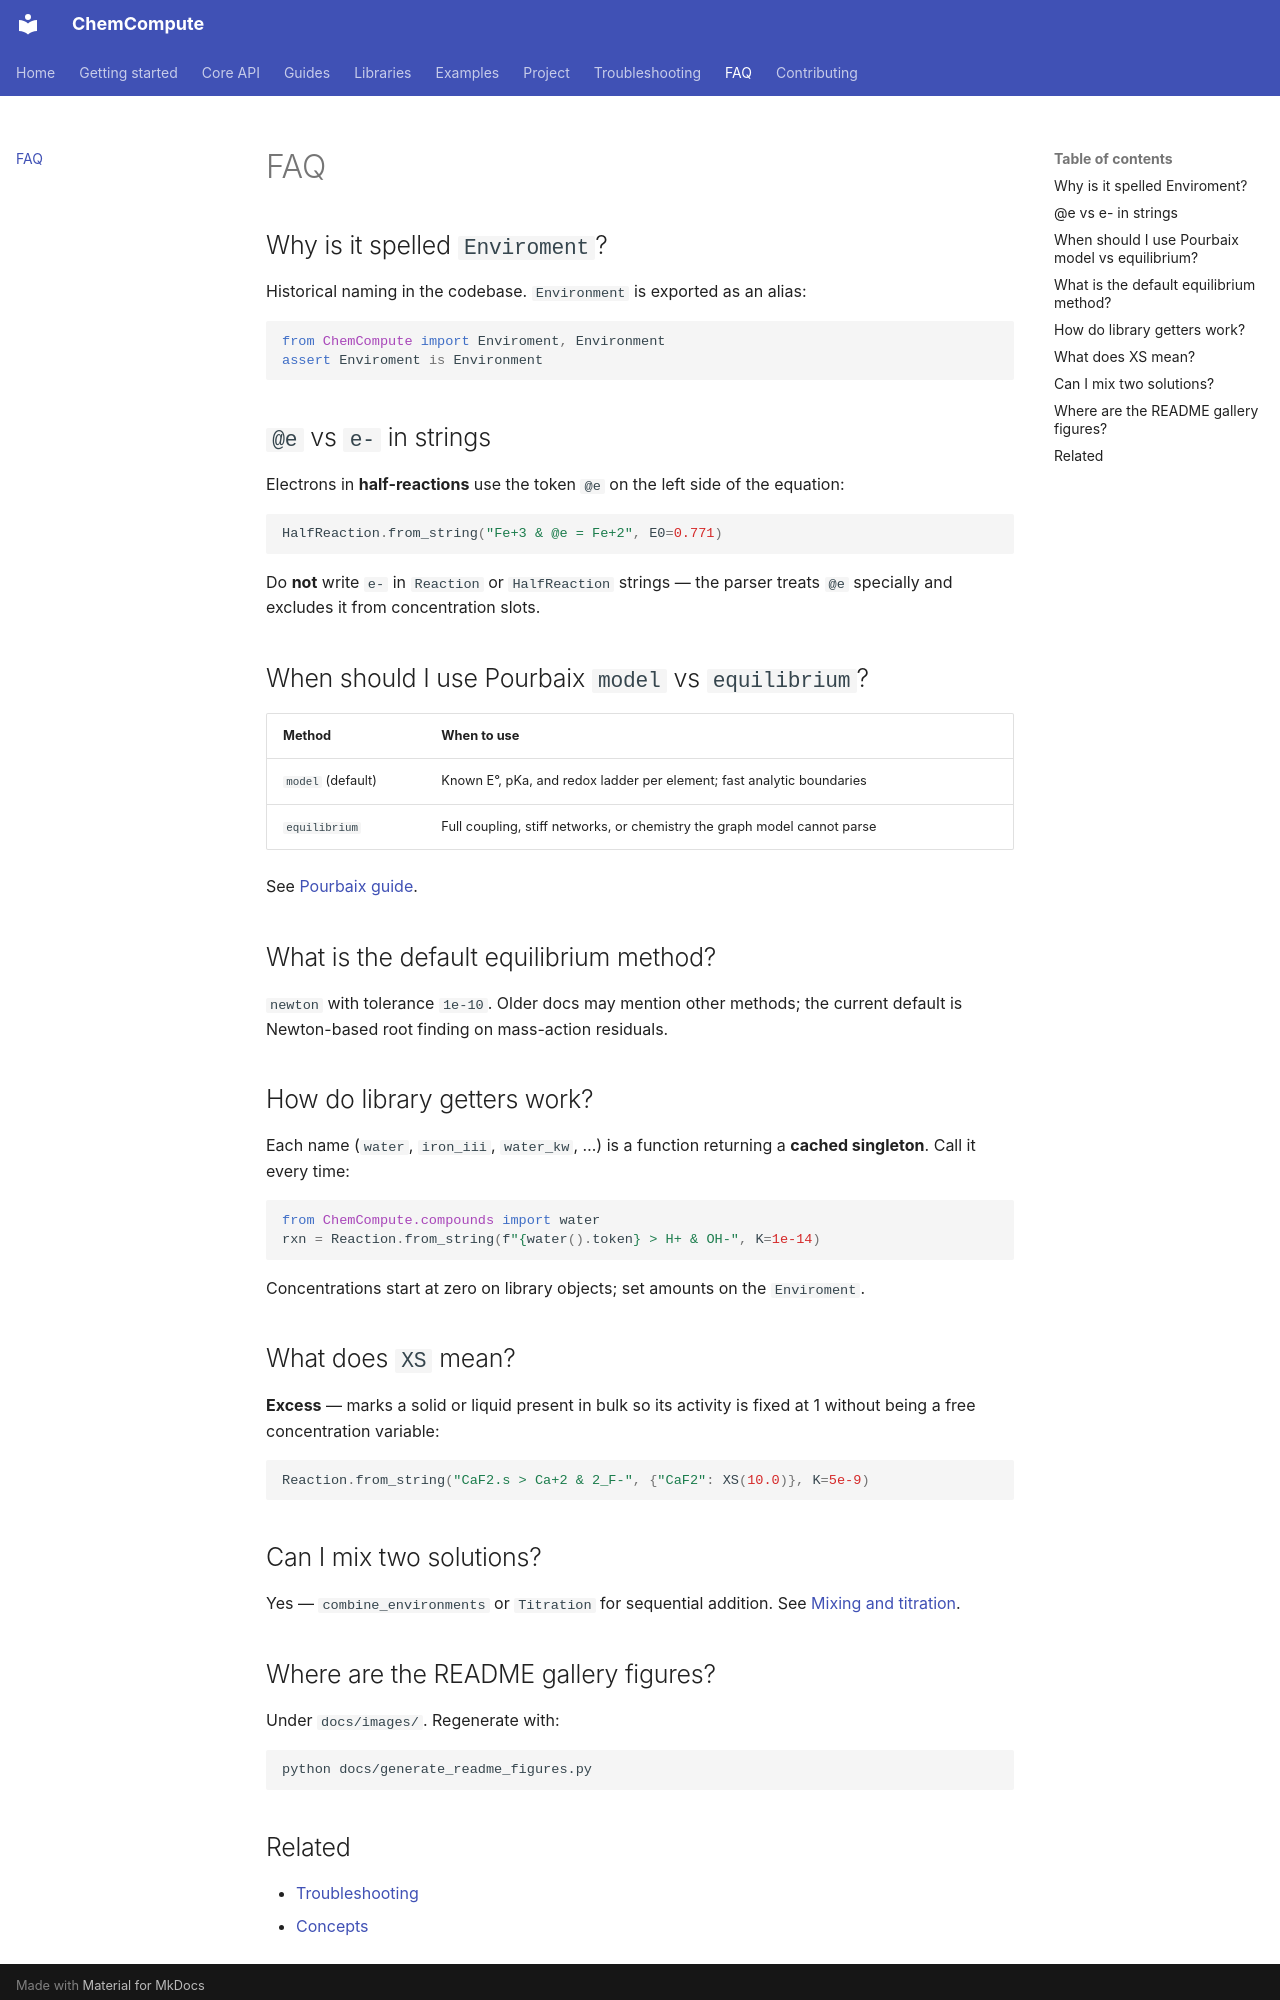

repository: MohammadKeifari/ChemCompute · page: faq/index.html · generator: mkdocs

# FAQ

## Why is it spelled `Enviroment`?

Historical naming in the codebase. `Environment` is exported as an alias:

```python
from ChemCompute import Enviroment, Environment
assert Enviroment is Environment
```

## `@e` vs `e-` in strings

Electrons in **half-reactions** use the token `@e` on the left side of the equation:

```python
HalfReaction.from_string("Fe+3 & @e = Fe+2", E0=0.771)
```

Do **not** write `e-` in `Reaction` or `HalfReaction` strings — the parser treats `@e` specially and excludes it from concentration slots.

## When should I use Pourbaix `model` vs `equilibrium`?

| Method | When to use |
|--------|-------------|
| `model` (default) | Known E°, pKa, and redox ladder per element; fast analytic boundaries |
| `equilibrium` | Full coupling, stiff networks, or chemistry the graph model cannot parse |

See [Pourbaix guide](guide/pourbaix.md).

## What is the default equilibrium method?

`newton` with tolerance `1e-10`. Older docs may mention other methods; the current default is Newton-based root finding on mass-action residuals.

## How do library getters work?

Each name (`water`, `iron_iii`, `water_kw`, …) is a function returning a **cached singleton**. Call it every time:

```python
from ChemCompute.compounds import water
rxn = Reaction.from_string(f"{water().token} > H+ & OH-", K=1e-14)
```

Concentrations start at zero on library objects; set amounts on the `Enviroment`.

## What does `XS` mean?

**Excess** — marks a solid or liquid present in bulk so its activity is fixed at 1 without being a free concentration variable:

```python
Reaction.from_string("CaF2.s > Ca+2 & 2_F-", {"CaF2": XS(10.0)}, K=5e-9)
```

## Can I mix two solutions?

Yes — `combine_environments` or `Titration` for sequential addition. See [Mixing and titration](guide/mixing-and-titration.md).

## Where are the README gallery figures?

Under `docs/images/`. Regenerate with:

```bash
python docs/generate_readme_figures.py
```
